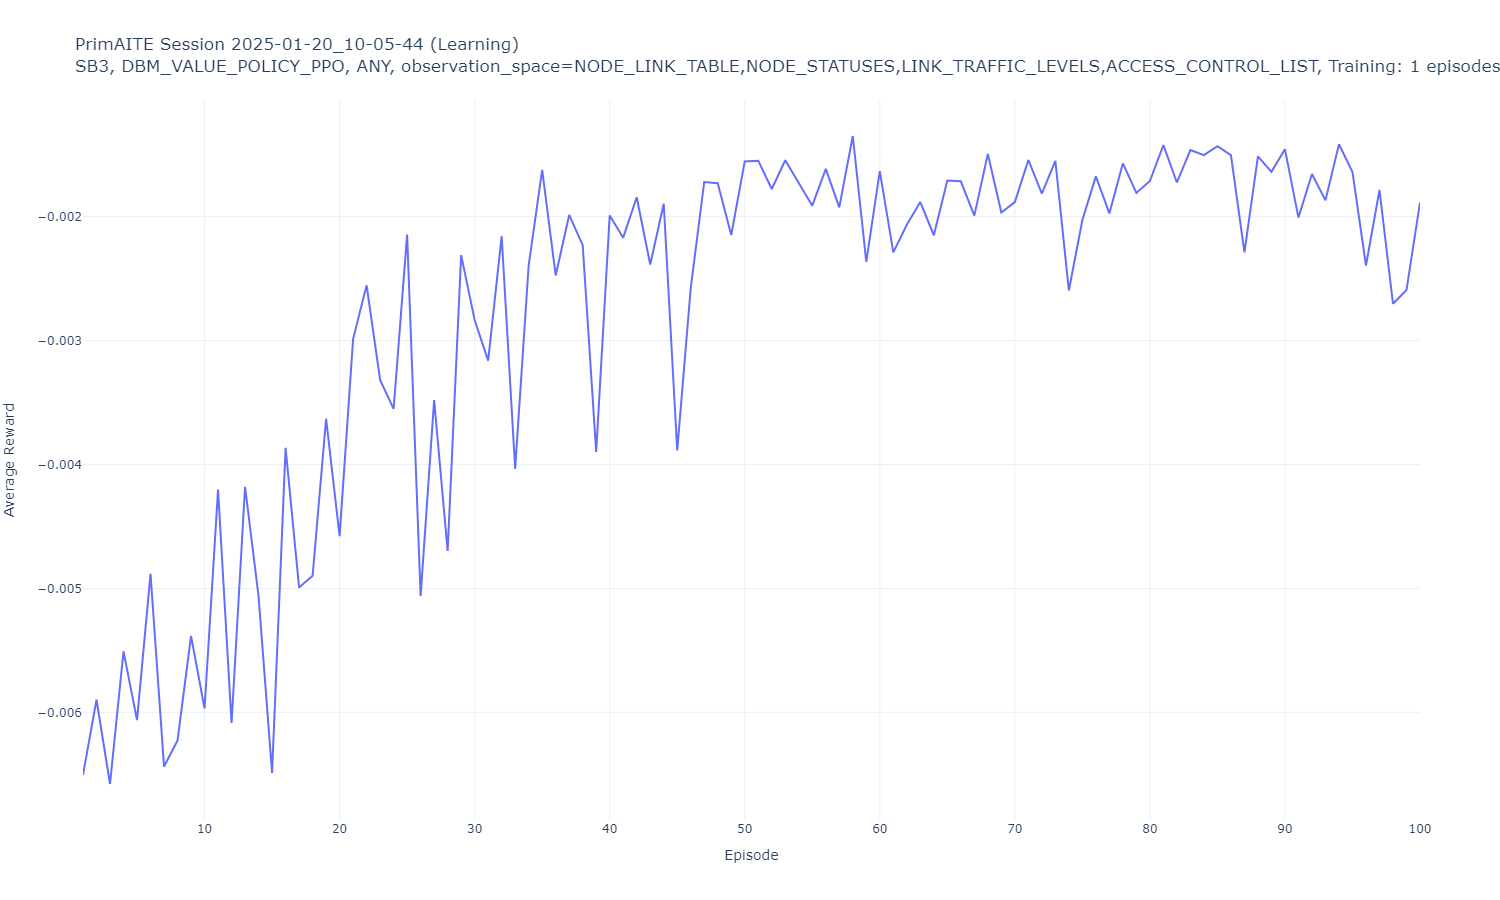

Data behind this chart, as committed beside it:
Episode, Average Reward
1, -0.006504
2, -0.005898
3, -0.006578
4, -0.005508
5, -0.006062
6, -0.004883
7, -0.006438
8, -0.006227
9, -0.005383
10, -0.005969
11, -0.004203
12, -0.006086
13, -0.00418
14, -0.005064
15, -0.006488
16, -0.003865
17, -0.004992
18, -0.004898
19, -0.003631
20, -0.004578
21, -0.002988
22, -0.002555
23, -0.003318
24, -0.003551
25, -0.002145
26, -0.005061
27, -0.00348
28, -0.004697
29, -0.002311
30, -0.002834
31, -0.003162
32, -0.002158
33, -0.004035
34, -0.002393
35, -0.001623
36, -0.002475
37, -0.001986
38, -0.00223
39, -0.003898
40, -0.00199
41, -0.00217
42, -0.001844
43, -0.002387
44, -0.001896
45, -0.003887
46, -0.002576
47, -0.001721
48, -0.00173
49, -0.002148
50, -0.001555
51, -0.001549
52, -0.001777
53, -0.001545
54, -0.001732
55, -0.001912
56, -0.001615
57, -0.001926
58, -0.00135
59, -0.002365
60, -0.001633
... 40 more rows
